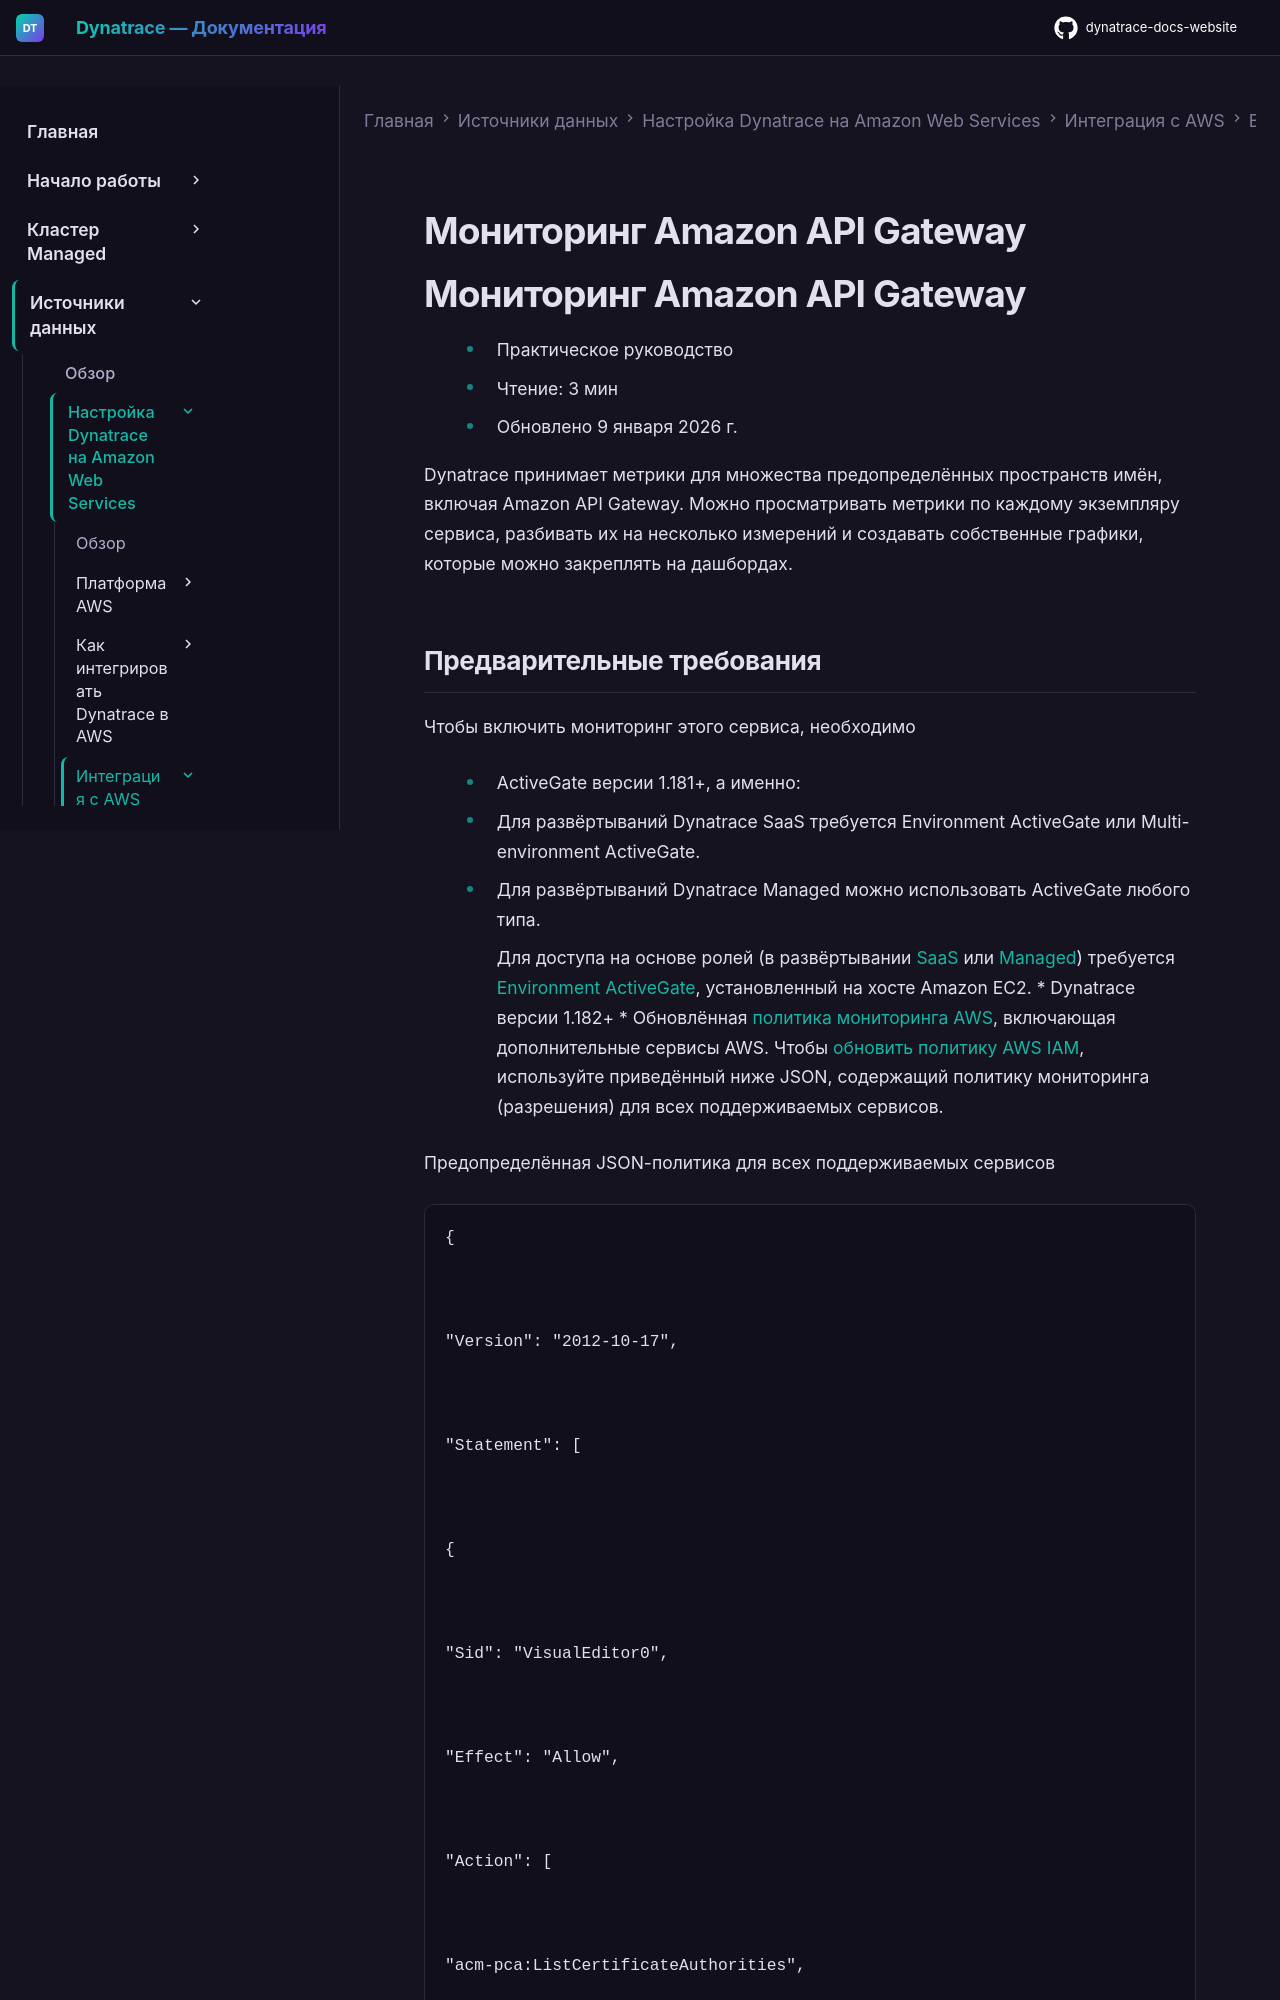

repository: Yerkebulan-Ardabayev/dynatrace-docs-website · page: managed-ru/ingest-from/amazon-web-services/integrate-with-aws/aws-all-services/aws-service-api-gateway/index.html · generator: mkdocs

---
title: Мониторинг Amazon API Gateway
source: https://docs.dynatrace.com/managed/ingest-from/amazon-web-services/integrate-with-aws/aws-all-services/aws-service-api-gateway
scraped: 2026-05-12T11:29:15.152597
---

# Мониторинг Amazon API Gateway

# Мониторинг Amazon API Gateway

* Практическое руководство
* Чтение: 3 мин
* Обновлено 9 января 2026 г.

Dynatrace принимает метрики для множества предопределённых пространств имён, включая Amazon API Gateway. Можно просматривать метрики по каждому экземпляру сервиса, разбивать их на несколько измерений и создавать собственные графики, которые можно закреплять на дашбордах.
